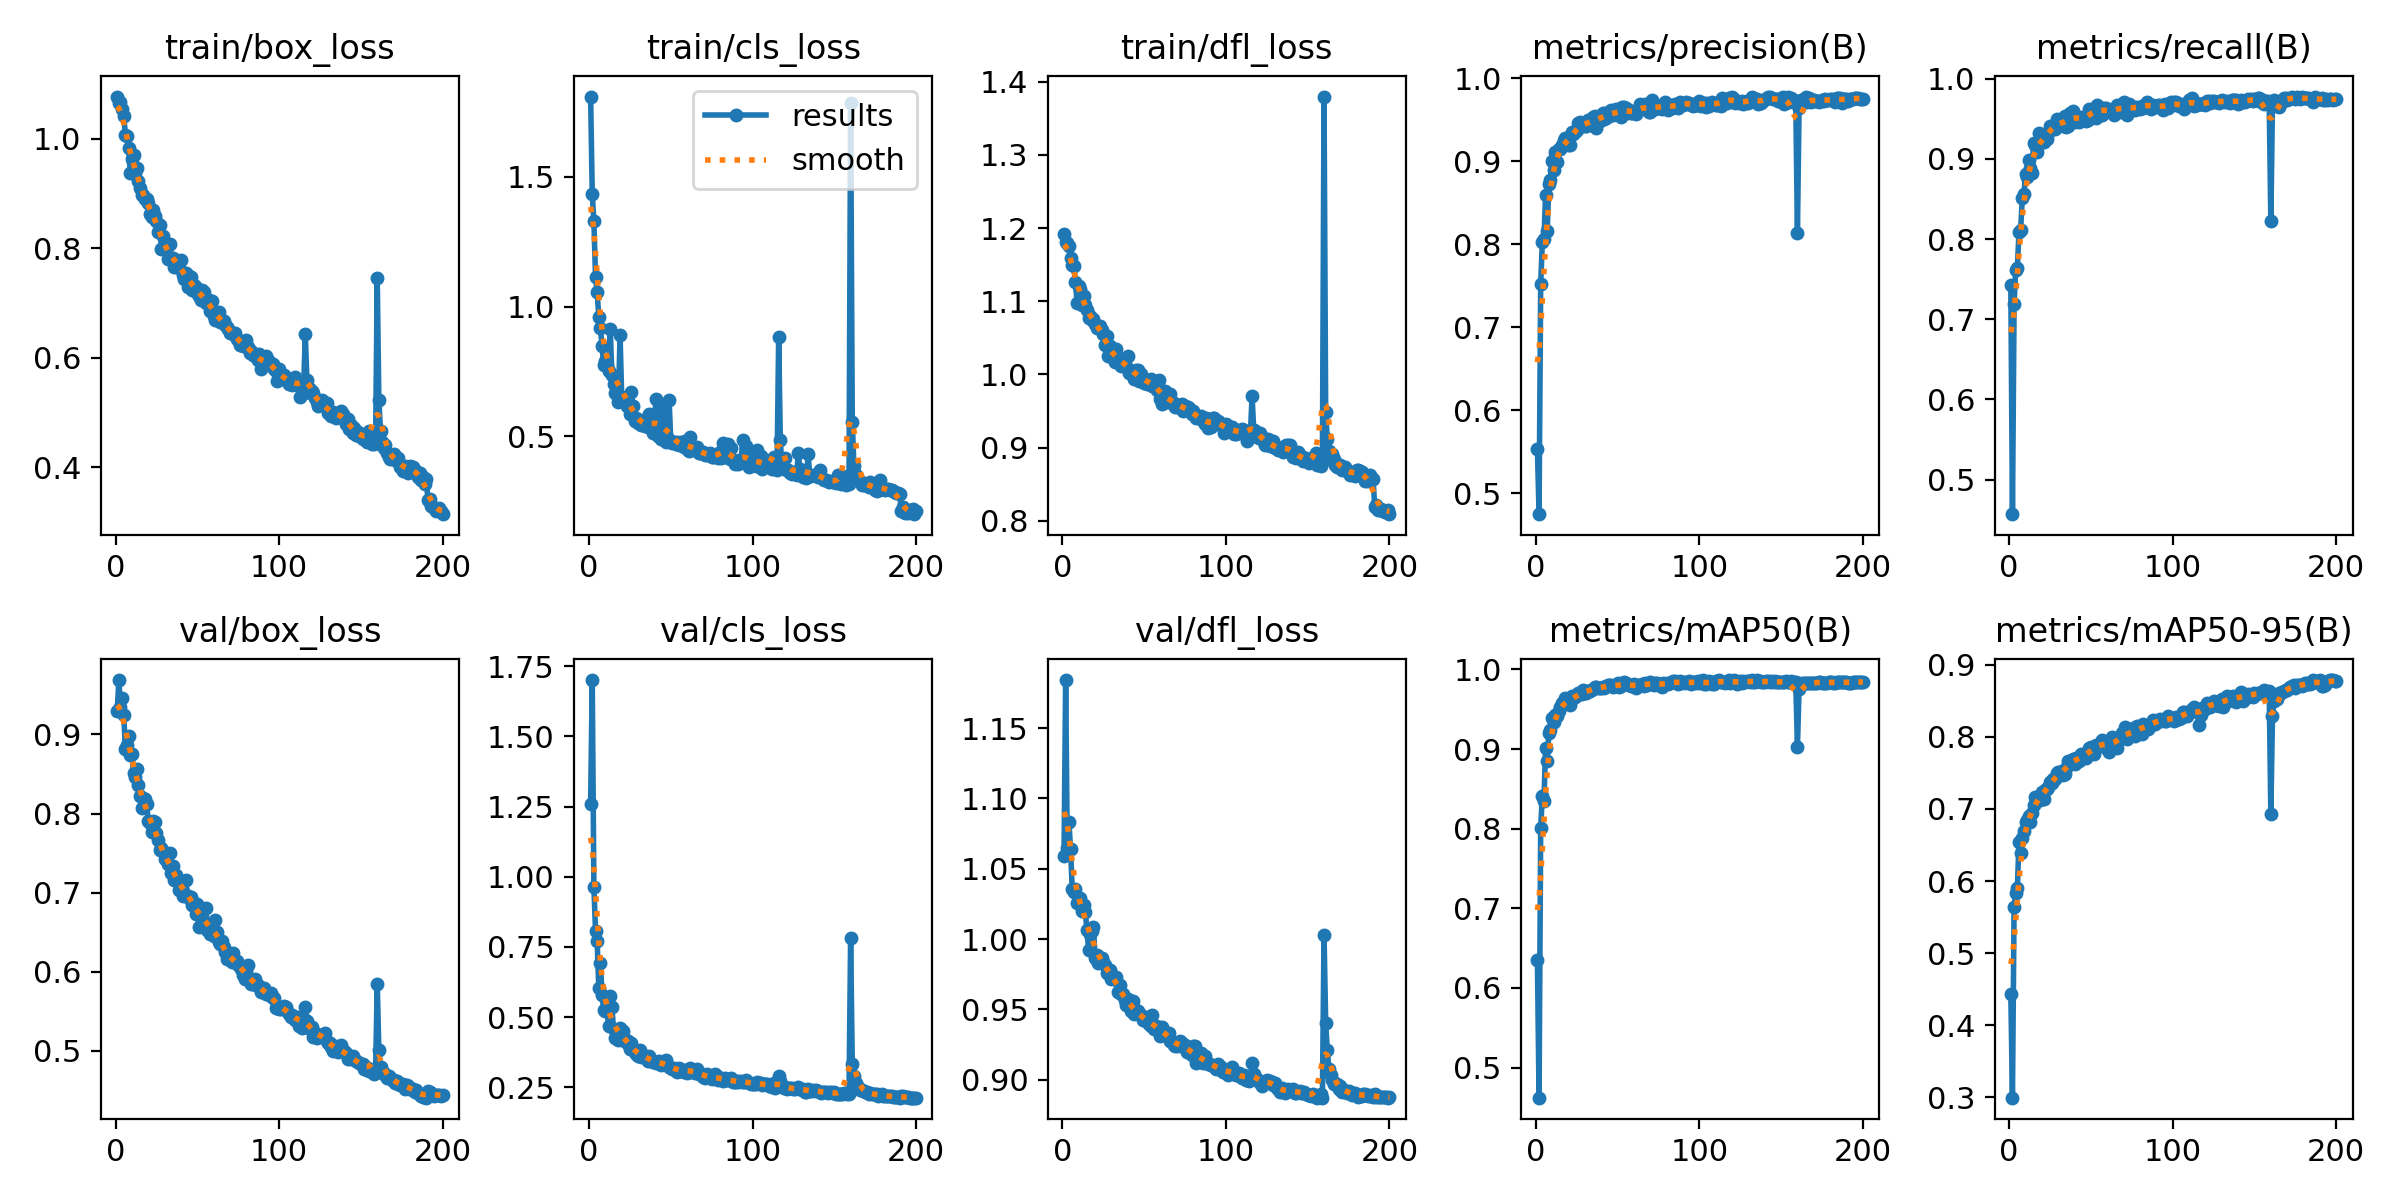

The file beside this chart, header and first rows:
epoch, time, train/box_loss, train/cls_loss, train/dfl_loss, metrics/precision(B), metrics/recall(B), metrics/mAP50(B), metrics/mAP50-95(B), val/box_loss, val/cls_loss, val/dfl_loss, lr/pg0, lr/pg1, lr/pg2
1, 677.8, 1.077, 1.81, 1.192, 0.5537, 0.7424, 0.6352, 0.4432, 0.9291, 1.258, 1.059, 0.0003027, 0.0003027, 0.0003027
2, 1323, 1.066, 1.435, 1.181, 0.475, 0.4568, 0.4622, 0.2996, 0.9687, 1.701, 1.184, 0.0006027, 0.0006027, 0.0006027
3, 1948, 1.068, 1.328, 1.179, 0.7526, 0.7189, 0.8009, 0.5644, 0.9353, 0.9646, 1.065, 0.0008997, 0.0008997, 0.0008997
4, 2571, 1.056, 1.115, 1.176, 0.8028, 0.7616, 0.8417, 0.5831, 0.9466, 0.8075, 1.083, 0.0008955, 0.0008955, 0.0008955
5, 3201, 1.042, 1.056, 1.159, 0.8063, 0.7641, 0.8347, 0.5898, 0.9247, 0.7712, 1.064, 0.000891, 0.000891, 0.000891
6, 3813, 1.008, 0.9585, 1.15, 0.86, 0.8086, 0.9014, 0.6543, 0.8813, 0.602, 1.036, 0.0008865, 0.0008865, 0.0008865
7, 4398, 1.006, 0.9157, 1.148, 0.8165, 0.8115, 0.8855, 0.6387, 0.887, 0.6929, 1.033, 0.000882, 0.000882, 0.000882
8, 4985, 0.9833, 0.8477, 1.126, 0.8733, 0.8508, 0.9197, 0.6593, 0.8982, 0.5789, 1.035, 0.0008775, 0.0008775, 0.0008775
9, 5572, 0.9374, 0.7756, 1.098, 0.878, 0.8557, 0.9245, 0.6701, 0.8735, 0.5236, 1.025, 0.000873, 0.000873, 0.000873
10, 6159, 0.9638, 0.7893, 1.12, 0.9007, 0.8816, 0.9392, 0.6817, 0.8749, 0.5225, 1.028, 0.0008685, 0.0008685, 0.0008685
11, 6747, 0.971, 0.7687, 1.117, 0.8901, 0.8779, 0.9342, 0.6851, 0.851, 0.5222, 1.029, 0.000864, 0.000864, 0.000864
12, 7334, 0.9379, 0.7522, 1.095, 0.9116, 0.8991, 0.9423, 0.6906, 0.8463, 0.4668, 1.02, 0.0008595, 0.0008595, 0.0008595
13, 7922, 0.9478, 0.9139, 1.107, 0.8991, 0.8888, 0.9417, 0.6821, 0.8564, 0.5748, 1.025, 0.000855, 0.000855, 0.000855
14, 8510, 0.9227, 0.7351, 1.096, 0.9155, 0.8825, 0.9475, 0.6942, 0.8359, 0.5373, 1.02, 0.0008505, 0.0008505, 0.0008505
15, 9098, 0.9103, 0.6999, 1.088, 0.9146, 0.9194, 0.9532, 0.7051, 0.8224, 0.4575, 1.007, 0.000846, 0.000846, 0.000846
16, 9686, 0.8969, 0.6652, 1.077, 0.9196, 0.9175, 0.9581, 0.7162, 0.8069, 0.4262, 0.9925, 0.0008415, 0.0008415, 0.0008415
17, 10274, 0.8974, 0.6568, 1.08, 0.9262, 0.9092, 0.9585, 0.7139, 0.8196, 0.4439, 1.004, 0.000837, 0.000837, 0.000837
18, 10859, 0.8899, 0.6333, 1.075, 0.9286, 0.9327, 0.9639, 0.7163, 0.8178, 0.4184, 1.006, 0.0008325, 0.0008325, 0.0008325
19, 11446, 0.8894, 0.8905, 1.076, 0.9233, 0.9197, 0.9589, 0.7126, 0.8117, 0.4609, 1.009, 0.000828, 0.000828, 0.000828
20, 12033, 0.8828, 0.6521, 1.069, 0.9198, 0.9232, 0.9583, 0.7235, 0.7905, 0.419, 0.9863, 0.0008235, 0.0008235, 0.0008235
21, 12620, 0.8636, 0.6415, 1.064, 0.9201, 0.9207, 0.9558, 0.7142, 0.7883, 0.4493, 0.9884, 0.000819, 0.000819, 0.000819
22, 13207, 0.8579, 0.6445, 1.065, 0.9358, 0.9282, 0.9662, 0.7263, 0.7762, 0.4233, 0.983, 0.0008145, 0.0008145, 0.0008145
23, 13793, 0.8693, 0.6152, 1.066, 0.933, 0.9253, 0.9642, 0.7274, 0.7909, 0.4064, 0.9865, 0.00081, 0.00081, 0.00081
24, 14380, 0.8595, 0.6186, 1.061, 0.935, 0.9324, 0.965, 0.7301, 0.7898, 0.4156, 0.9866, 0.0008055, 0.0008055, 0.0008055
25, 14968, 0.8494, 0.585, 1.056, 0.9382, 0.9409, 0.9673, 0.7367, 0.7755, 0.3846, 0.9835, 0.000801, 0.000801, 0.000801
26, 15555, 0.83, 0.6706, 1.04, 0.9466, 0.9401, 0.9701, 0.7356, 0.7661, 0.407, 0.9814, 0.0007965, 0.0007965, 0.0007965
27, 16143, 0.8437, 0.6161, 1.052, 0.948, 0.9384, 0.9707, 0.7417, 0.7542, 0.3836, 0.976, 0.000792, 0.000792, 0.000792
28, 16731, 0.7998, 0.5565, 1.025, 0.9453, 0.9378, 0.9686, 0.7414, 0.7562, 0.3741, 0.9771, 0.0007875, 0.0007875, 0.0007875
29, 17319, 0.8222, 0.5705, 1.039, 0.9444, 0.9503, 0.9746, 0.7498, 0.7524, 0.3699, 0.978, 0.000783, 0.000783, 0.000783
30, 17907, 0.8, 0.5495, 1.031, 0.9431, 0.9485, 0.9728, 0.7507, 0.7424, 0.361, 0.9718, 0.0007785, 0.0007785, 0.0007785
31, 18496, 0.7975, 0.5561, 1.023, 0.9432, 0.9424, 0.9707, 0.7479, 0.7423, 0.3813, 0.9721, 0.000774, 0.000774, 0.000774
32, 19084, 0.7815, 0.5433, 1.017, 0.95, 0.9435, 0.9732, 0.7521, 0.7356, 0.3573, 0.9715, 0.0007695, 0.0007695, 0.0007695
33, 19672, 0.8078, 0.5603, 1.035, 0.9467, 0.9414, 0.9732, 0.7471, 0.7501, 0.3625, 0.9731, 0.000765, 0.000765, 0.000765
34, 20261, 0.7833, 0.539, 1.022, 0.9439, 0.9533, 0.9738, 0.749, 0.7248, 0.3604, 0.9624, 0.0007605, 0.0007605, 0.0007605
35, 20850, 0.7825, 0.5499, 1.019, 0.9532, 0.9399, 0.9755, 0.7569, 0.7335, 0.3567, 0.9671, 0.000756, 0.000756, 0.000756
36, 21438, 0.7668, 0.5333, 1.012, 0.9552, 0.9413, 0.9776, 0.7667, 0.7161, 0.343, 0.9607, 0.0007515, 0.0007515, 0.0007515
37, 22028, 0.7782, 0.5844, 1.018, 0.9409, 0.9577, 0.9782, 0.7642, 0.7226, 0.3606, 0.9612, 0.000747, 0.000747, 0.000747
38, 22617, 0.774, 0.5317, 1.013, 0.9541, 0.9522, 0.9773, 0.766, 0.7149, 0.3434, 0.9564, 0.0007425, 0.0007425, 0.0007425
39, 23206, 0.7646, 0.5106, 1.011, 0.949, 0.9594, 0.9767, 0.7692, 0.7031, 0.3404, 0.9533, 0.000738, 0.000738, 0.000738
40, 23794, 0.7786, 0.5308, 1.025, 0.9541, 0.9466, 0.9762, 0.7619, 0.7146, 0.3446, 0.9577, 0.0007335, 0.0007335, 0.0007335
41, 24384, 0.7516, 0.6436, 1.002, 0.9587, 0.9518, 0.9786, 0.7702, 0.6951, 0.3361, 0.9545, 0.000729, 0.000729, 0.000729
42, 24972, 0.7448, 0.5002, 1.005, 0.9517, 0.9519, 0.9761, 0.7707, 0.6995, 0.3369, 0.9492, 0.0007245, 0.0007245, 0.0007245
43, 25561, 0.7553, 0.6081, 0.9996, 0.9527, 0.9455, 0.9791, 0.767, 0.7156, 0.3449, 0.956, 0.00072, 0.00072, 0.00072
44, 26149, 0.7292, 0.4905, 0.9939, 0.9594, 0.9529, 0.9802, 0.7762, 0.6952, 0.3279, 0.9468, 0.0007155, 0.0007155, 0.0007155
45, 26737, 0.7501, 0.587, 1.006, 0.9545, 0.9515, 0.9804, 0.77, 0.6934, 0.3337, 0.9497, 0.000711, 0.000711, 0.000711
46, 27325, 0.7479, 0.4932, 1.006, 0.9622, 0.9509, 0.9803, 0.7736, 0.6948, 0.3342, 0.949, 0.0007065, 0.0007065, 0.0007065
47, 27913, 0.7235, 0.477, 0.9917, 0.9557, 0.9478, 0.9776, 0.7704, 0.684, 0.3468, 0.9468, 0.000702, 0.000702, 0.000702
48, 28500, 0.7326, 0.4967, 1.001, 0.9567, 0.9485, 0.9787, 0.7781, 0.6825, 0.3276, 0.9459, 0.0006975, 0.0006975, 0.0006975
49, 29088, 0.7295, 0.6413, 0.9924, 0.9628, 0.962, 0.9798, 0.7844, 0.6726, 0.3227, 0.9424, 0.000693, 0.000693, 0.000693
50, 29676, 0.7191, 0.4816, 0.9888, 0.9585, 0.9559, 0.9826, 0.7858, 0.6855, 0.3168, 0.9427, 0.0006885, 0.0006885, 0.0006885
51, 30263, 0.7123, 0.4729, 0.9897, 0.9593, 0.959, 0.978, 0.7796, 0.6571, 0.3149, 0.9419, 0.000684, 0.000684, 0.000684
52, 30852, 0.7053, 0.4784, 0.9873, 0.9531, 0.9625, 0.9789, 0.7764, 0.6797, 0.3198, 0.9449, 0.0006795, 0.0006795, 0.0006795
53, 31438, 0.7236, 0.4702, 0.9918, 0.9659, 0.951, 0.9828, 0.7884, 0.6701, 0.3128, 0.9393, 0.000675, 0.000675, 0.000675
54, 32026, 0.72, 0.4759, 0.9931, 0.9659, 0.9672, 0.9839, 0.7874, 0.6593, 0.3034, 0.9381, 0.0006705, 0.0006705, 0.0006705
55, 32613, 0.7004, 0.4641, 0.9843, 0.9646, 0.9614, 0.9834, 0.7878, 0.6811, 0.3197, 0.9458, 0.000666, 0.000666, 0.000666
56, 33202, 0.7064, 0.4788, 0.9882, 0.9586, 0.9631, 0.9817, 0.7919, 0.6532, 0.3089, 0.9359, 0.0006615, 0.0006615, 0.0006615
57, 33790, 0.7062, 0.4654, 0.9833, 0.9617, 0.9544, 0.9805, 0.7951, 0.6558, 0.3114, 0.9384, 0.000657, 0.000657, 0.000657
58, 34378, 0.6851, 0.4593, 0.9793, 0.9581, 0.9631, 0.9789, 0.7908, 0.6473, 0.3036, 0.9362, 0.0006525, 0.0006525, 0.0006525
59, 34966, 0.7043, 0.4802, 0.9923, 0.9581, 0.9634, 0.9798, 0.7848, 0.6534, 0.3106, 0.9378, 0.000648, 0.000648, 0.000648
60, 35554, 0.6763, 0.4484, 0.9667, 0.9593, 0.9608, 0.9813, 0.7935, 0.6454, 0.3013, 0.9313, 0.0006435, 0.0006435, 0.0006435
... 140 more rows
